Run: headless pygame with SDL's dummy video driver; simulated clock (each Clock.tick advances the game by its frame time, no real sleeping); random seed 0; keys injected as events and as key.get_pressed() state; no mouse input.
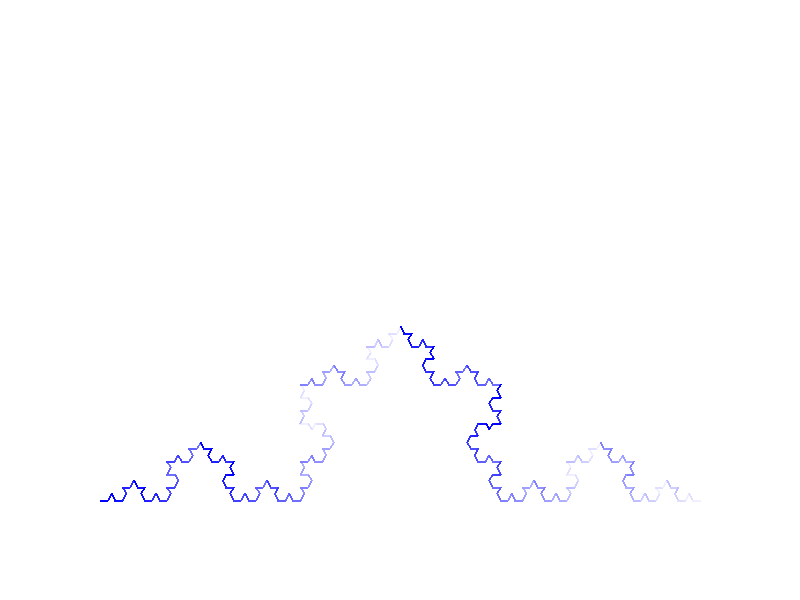
Frame 1 of 4 · flips 1–60 · no input
Frame 2 of 4 · flips 61–180 · tapped SPACE, RETURN · held RIGHT (→), D · screen unchanged from frame 1, image omitted
Frame 3 of 4 · flips 181–300 · held DOWN (↓), S · screen unchanged from frame 2, image omitted
Frame 4 of 4 · flips 301–420 · held LEFT (←), A, UP (↑), W · screen unchanged from frame 3, image omitted

The pygame program that drew these frames:

import pygame
import pygame.gfxdraw
import sys
import math

# Initialisierung von Pygame
pygame.init()

# Fenstergröße
WIDTH  = 800
HEIGHT = 600

# Farben
WHITE = (255, 255, 255)
START_COLOR = (0, 0, 255)
END_COLOR = (255, 255, 255)

# Erstellung des Fensters
screen = pygame.display.set_mode((WIDTH, HEIGHT))
pygame.display.set_caption("Koch-Schneeflocken-Fraktal mit Farbübergang")

# Funktion zum Zeichnen des Koch-Schneeflocken-Fraktals mit Farbübergang
def draw_koch_snowflake(surface, order, start_point, end_point, color_start, color_end):
    if order == 0:
        pygame.draw.line(surface, color_start, start_point, end_point, 2)
    else:
        # Berechne die Punkte des gleichseitigen Dreiecks
        delta_x = end_point[0] - start_point[0]
        delta_y = end_point[1] - start_point[1]

        p1 = (start_point[0] + delta_x / 3, start_point[1] + delta_y / 3)
        p2 = (start_point[0] + delta_x / 2 + math.sqrt(3) * delta_y / 6, start_point[1] + delta_y / 2 - math.sqrt(3) * delta_x / 6)
        p3 = (start_point[0] + 2 * delta_x / 3, start_point[1] + 2 * delta_y / 3)

        # Berechne die neuen Punkte für die Teilsegmente
        mid_color = (
            int((color_start[0] + color_end[0]) / 2),
            int((color_start[1] + color_end[1]) / 2),
            int((color_start[2] + color_end[2]) / 2)
        )

        draw_koch_snowflake(surface, order - 1, start_point, p1, color_start, mid_color)
        draw_koch_snowflake(surface, order - 1, p1, p2, mid_color, color_end)
        draw_koch_snowflake(surface, order - 1, p2, p3, color_start, mid_color)
        draw_koch_snowflake(surface, order - 1, p3, end_point, mid_color, color_end)

# Hauptspielschleife
while True:
    for event in pygame.event.get():
        if event.type == pygame.QUIT:
            pygame.quit()
            sys.exit()

    # Hintergrund zeichnen
    screen.fill(WHITE)

    # Start- und Endpunkte für das Fraktal
    start_point = (100, 500)
    end_point = (700, 500)

    # Reibungslos das Koch-Schneeflocken-Fraktal mit Farbübergang zeichnen
    draw_koch_snowflake(screen, 4, start_point, end_point, START_COLOR, END_COLOR)

    pygame.display.flip()
    pygame.time.Clock().tick(30)
